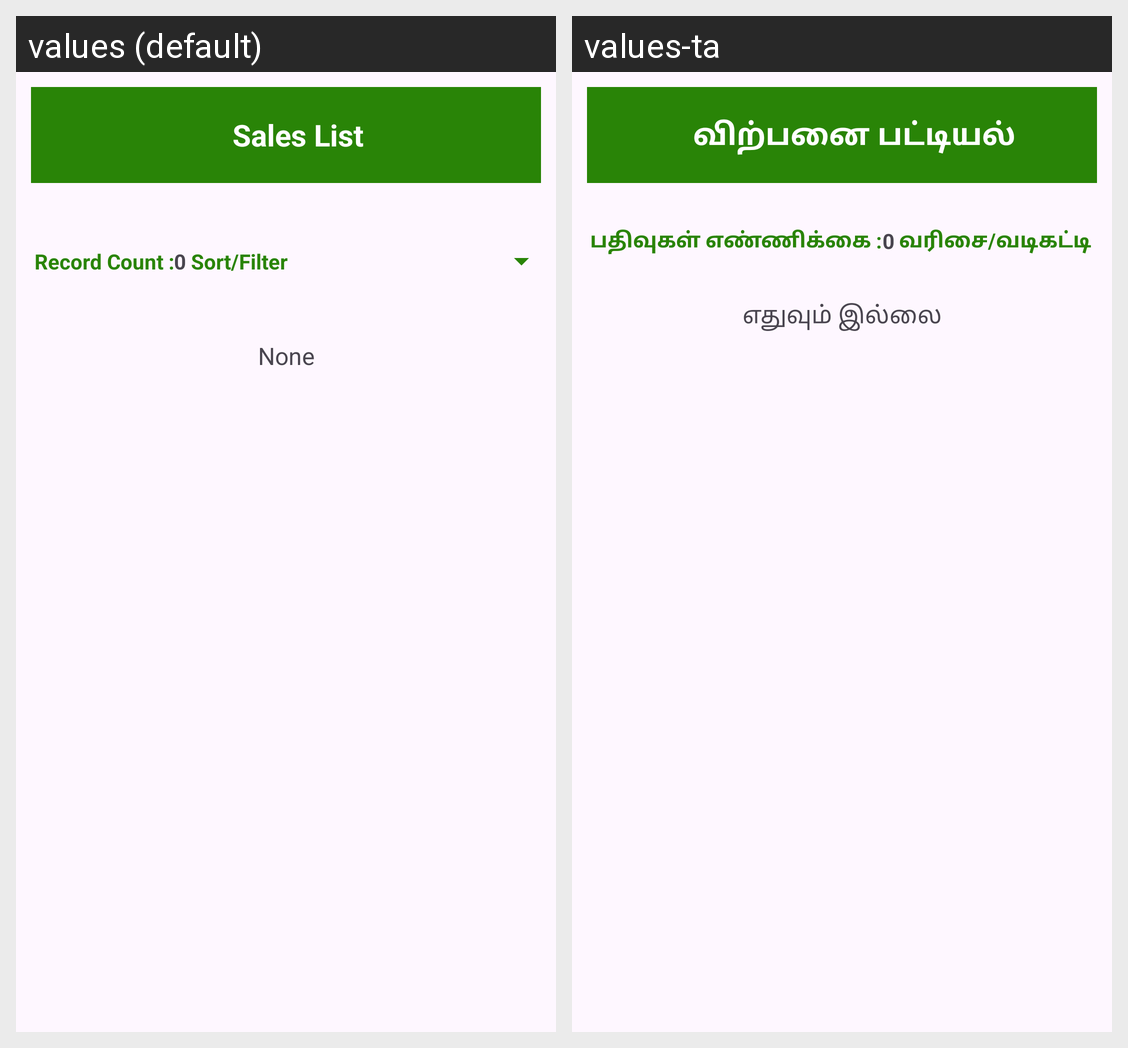

This grid shows one Android layout under two languages. Give, for every string resource on the screen, its name, the default text and each shown locale's text.
Android screen res/layout/activity_sale_list.xml rendered under 2 locales, left to right: values (default), values-ta. Device: Nexus 5 (rendered at 1080×1920; each locale shown at half size, 540×960, under a caption strip naming it); theme Theme.StockManagement.
Strings drawn on this screen, with the default value and each locale's value (text and hints the layout hard-codes, and strings that could not be matched under every locale, appear in the picture but are not listed):

sales_list
  values: Sales List
  values-ta: விற்பனை பட்டியல்

record_count
  values: Record Count :
  values-ta: பதிவுகள் எண்ணிக்கை :

zero
  values: 0
  values-ta: 0

sort_filter
  values: Sort/Filter
  values-ta: வரிசை/வடிகட்டி

none
  values: None
  values-ta: எதுவும் இல்லை
